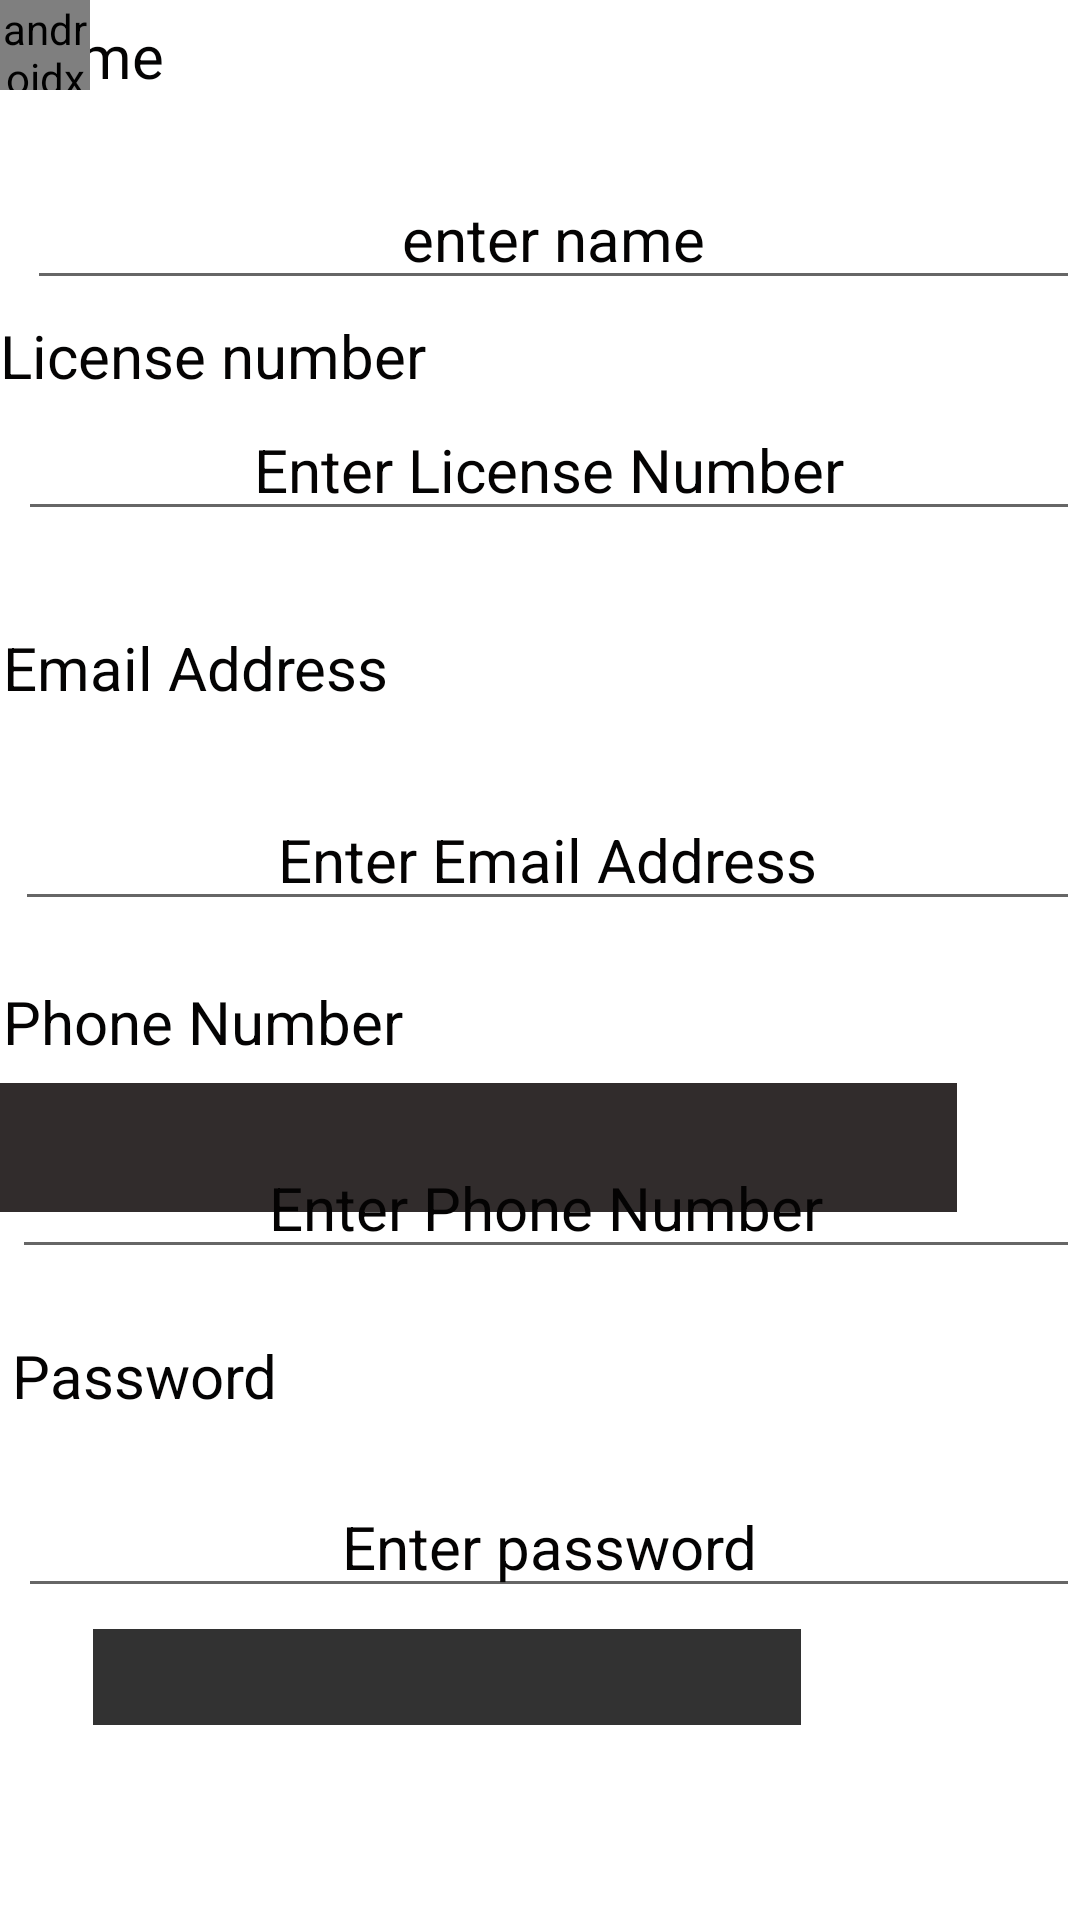

Write the Android layout XML for this screen, with the resource values it uses.
<!-- AndroidManifest.xml: application theme Theme.Cr_hire1 -->
<!-- res/layout/activity_view.xml -->
<?xml version="1.0" encoding="utf-8"?>
<androidx.coordinatorlayout.widget.CoordinatorLayout xmlns:android="http://schemas.android.com/apk/res/android"
    xmlns:app="http://schemas.android.com/apk/res-auto"
    xmlns:tools="http://schemas.android.com/tools"
    android:layout_width="match_parent"
    android:layout_height="match_parent"
    tools:context=".Register">

    <com.google.android.material.appbar.AppBarLayout
        android:layout_width="match_parent"
        android:layout_height="wrap_content"
        />

    <include
        android:id="@+id/include2"
        layout="@layout/activity_main" />


    <RelativeLayout
        android:id="@+id/onboarding"
        android:layout_width="match_parent"
        android:layout_height="match_parent"
        android:background="@drawable/aa"
        android:clipToOutline="true"
        app:layout_anchor="@+id/include2"
        app:layout_anchorGravity="center">


        <TextView
            android:id="@+id/location"
            android:layout_width="250dp"
            android:layout_height="wrap_content"
            android:layout_alignParentLeft="true"
            android:layout_alignParentTop="true"
            android:layout_marginLeft="1dp"

            android:layout_marginTop="212dp"
            android:gravity="start"
            android:lineSpacingExtra="6sp"
            android:text="Email Address"
            android:textAlignment="viewStart"
            android:textColor="#040303"
            android:textSize="20sp"
            android:translationY="-3sp" />

        <TextView
            android:id="@+id/logg"
            android:layout_width="410dp"
            android:layout_height="wrap_content"
            android:layout_alignParentLeft="true"
            android:layout_alignParentTop="true"
            android:layout_marginLeft="1dp"

            android:layout_marginTop="8dp"
            android:gravity="start"
            android:lineSpacingExtra="6sp"
            android:text="Name"
            android:textAlignment="viewStart"
            android:textColor="#040303"
            android:textSize="20sp"
            android:translationY="-3sp" />

        <EditText
            android:id="@+id/duration"
            android:layout_width="394dp"
            android:layout_height="wrap_content"
            android:layout_alignParentLeft="true"
            android:layout_alignParentTop="true"
            android:layout_marginLeft="6dp"

            android:layout_marginTop="495dp"
            android:gravity="center_horizontal"
            android:lineSpacingExtra="6sp"
            android:text="Enter password"
            android:textAlignment="center"
            android:textColor="#040303"
            android:textSize="20sp"
            android:translationY="-3sp" />

        <EditText
            android:id="@+id/phone"
            android:layout_width="394dp"
            android:layout_height="wrap_content"
            android:layout_alignParentLeft="true"
            android:layout_alignParentTop="true"
            android:layout_marginLeft="4dp"

            android:layout_marginTop="382dp"
            android:gravity="center_horizontal"
            android:lineSpacingExtra="6sp"
            android:text="Enter Phone Number"
            android:textAlignment="center"
            android:textColor="#040303"
            android:textSize="20sp"
            android:translationY="-3sp" />

        <EditText
            android:id="@+id/email"
            android:layout_width="394dp"
            android:layout_height="wrap_content"
            android:layout_alignParentLeft="true"
            android:layout_alignParentTop="true"
            android:layout_marginLeft="5dp"

            android:layout_marginTop="266dp"
            android:gravity="center_horizontal"
            android:lineSpacingExtra="6sp"
            android:text="Enter Email Address"
            android:textAlignment="center"
            android:textColor="#040303"
            android:textSize="20sp"
            android:translationY="-3sp" />

        <EditText
            android:id="@+id/license"
            android:layout_width="394dp"
            android:layout_height="wrap_content"
            android:layout_alignParentLeft="true"
            android:layout_alignParentTop="true"
            android:layout_marginLeft="6dp"

            android:layout_marginTop="136dp"
            android:gravity="center_horizontal"
            android:lineSpacingExtra="6sp"
            android:text="Enter License Number"
            android:textAlignment="center"
            android:textColor="#040303"
            android:textSize="20sp"
            android:translationY="-3sp" />

        <EditText
            android:id="@+id/name1"
            android:layout_width="394dp"
            android:layout_height="wrap_content"
            android:layout_alignParentLeft="true"
            android:layout_alignParentTop="true"
            android:layout_marginLeft="9dp"

            android:layout_marginTop="59dp"
            android:gravity="center_horizontal"
            android:lineSpacingExtra="6sp"
            android:text="enter name"
            android:textAlignment="center"
            android:textColor="#040303"
            android:textSize="20sp"
            android:translationY="-3sp" />

        <TextView
            android:id="@+id/license"
            android:layout_width="250dp"
            android:layout_height="wrap_content"
            android:layout_alignParentLeft="true"
            android:layout_alignParentTop="true"
            android:layout_marginLeft="0dp"

            android:layout_marginTop="108dp"
            android:gravity="start"
            android:lineSpacingExtra="6sp"
            android:text="License number"
            android:textAlignment="viewStart"
            android:textColor="#040303"
            android:textSize="20sp"
            android:translationY="-3sp" />

        <TextView
            android:id="@+id/login5"
            android:layout_width="250dp"
            android:layout_height="wrap_content"
            android:layout_alignParentLeft="true"
            android:layout_alignParentTop="true"
            android:layout_marginLeft="4dp"

            android:layout_marginTop="448dp"
            android:gravity="start"
            android:lineSpacingExtra="6sp"
            android:text="Password"
            android:textAlignment="viewStart"
            android:textColor="#040303"
            android:textSize="20sp"
            android:translationY="-3sp" />
    <androidx.fragment.app.FragmentContainerView
        android:layout_width ="30dp"
        android:layout_height ="30dp"
        android:id="@+id/maps"
        android:name="com.google.android.gms.maps.SupportMapFragment"
        app:layout_constraintBottom_toBottomOf="parent"
        app:layout_constraintLeft_toLeftOf="parent"
        app:layout_constraintTop_toTopOf="parent"
        app:layout_constraintRight_toRightOf="parent"
        ></androidx.fragment.app.FragmentContainerView>

        <TextView
            android:id="@+id/login6"
            android:layout_width="250dp"
            android:layout_height="wrap_content"
            android:layout_alignParentLeft="true"
            android:layout_alignParentTop="true"
            android:layout_marginLeft="1dp"

            android:layout_marginTop="330dp"
            android:gravity="start"
            android:lineSpacingExtra="6sp"
            android:text="Phone Number"
            android:textAlignment="viewStart"
            android:textColor="#040303"
            android:textSize="20sp"
            android:translationY="-3sp" />

        <Button
            android:id="@+id/call"
            android:layout_width="236dp"
            android:layout_height="wrap_content"
            android:layout_alignParentLeft="true"

            android:layout_alignParentTop="true"
            android:layout_alignParentEnd="true"
            android:layout_alignParentBottom="true"

            android:layout_marginLeft="82dp"
            android:layout_marginTop="578dp"
            android:layout_marginEnd="93dp"
            android:layout_marginBottom="94dp"
            android:background="#DD120C0C"
            android:gravity="center_horizontal"

            android:lineSpacingExtra="6sp"
            android:radius="40dp"
            android:text="proceed"

            android:textAlignment="center"
            android:textColor="#FFFFFF"
            android:textSize="34sp"
            android:translationY="-3sp"
            app:backgroundTint="#131313" />


    </RelativeLayout>

</androidx.coordinatorlayout.widget.CoordinatorLayout>
<!-- res/layout/activity_main.xml (included above) -->
<RelativeLayout xmlns:android="http://schemas.android.com/apk/res/android"
    xmlns:tools="http://schemas.android.com/tools"
    android:id="@+id/onboarding"
    android:layout_width="match_parent"
    android:layout_height="match_parent"
    android:background="@drawable/cc"
    android:clipToOutline="true">


    <TextView
        android:id="@+id/need_a_rent"
        android:layout_width="327dp"
        android:layout_height="264dp"
        android:layout_alignParentLeft="true"
        android:layout_alignParentTop="true"
        android:layout_marginLeft="4dp"

        android:layout_marginTop="102dp"
        android:gravity="start"
        android:lineSpacingExtra="6sp"
        android:text="NEED A RENTAL CAR? WE'VE GOT YOU!"
        android:textAlignment="viewStart"
        android:textColor="#FFFFFF"
        android:textSize="48sp"
        android:translationY="-3sp" />

    <androidx.appcompat.widget.AppCompatButton
        android:id="@+id/login1"
        android:layout_width="327dp"
        android:layout_height="24dp"
        android:layout_alignParentLeft="true"
        android:layout_alignParentTop="true"
        android:layout_alignParentEnd="true"

        android:layout_alignParentBottom="true"
        android:layout_marginLeft="43dp"
        android:layout_marginTop="407dp"
        android:layout_marginEnd="41dp"
        android:layout_marginBottom="276dp"
        android:background="#DD120C0C"


        android:gravity="center_horizontal"
        android:lineSpacingExtra="6sp"
        android:radius="40dp"
        android:text="Let's Go!"
        android:textAlignment="center"
        android:textColor="#FFFFFF"
        android:textSize="34sp"
        android:translationY="-3sp" />


</RelativeLayout>
<!-- resources referenced by this layout -->
<resources>
  <style name="Theme.Cr_hire1" parent="Theme.MaterialComponents.DayNight.DarkActionBar">
          
          <item name="colorPrimary">@color/purple_500</item>
          <item name="colorPrimaryVariant">@color/purple_700</item>
          <item name="colorOnPrimary">@color/white</item>
          
          <item name="colorSecondary">@color/teal_200</item>
          <item name="colorSecondaryVariant">@color/teal_700</item>
          <item name="colorOnSecondary">@color/black</item>
          
          <item name="android:statusBarColor" tools:targetApi="l">?attr/colorPrimaryVariant</item>
          
      </style>
  <!-- not gathered from this repository: default colours our renderer supplied (Android Studio template values) -->
  <color name="purple_500">#FF6200EE</color>
  <color name="purple_700">#FF3700B3</color>
  <color name="teal_200">#FF03DAC5</color>
  <color name="teal_700">#FF018786</color>
  <color name="black">#FF000000</color>
  <color name="white">#FFFFFFFF</color>
</resources>
